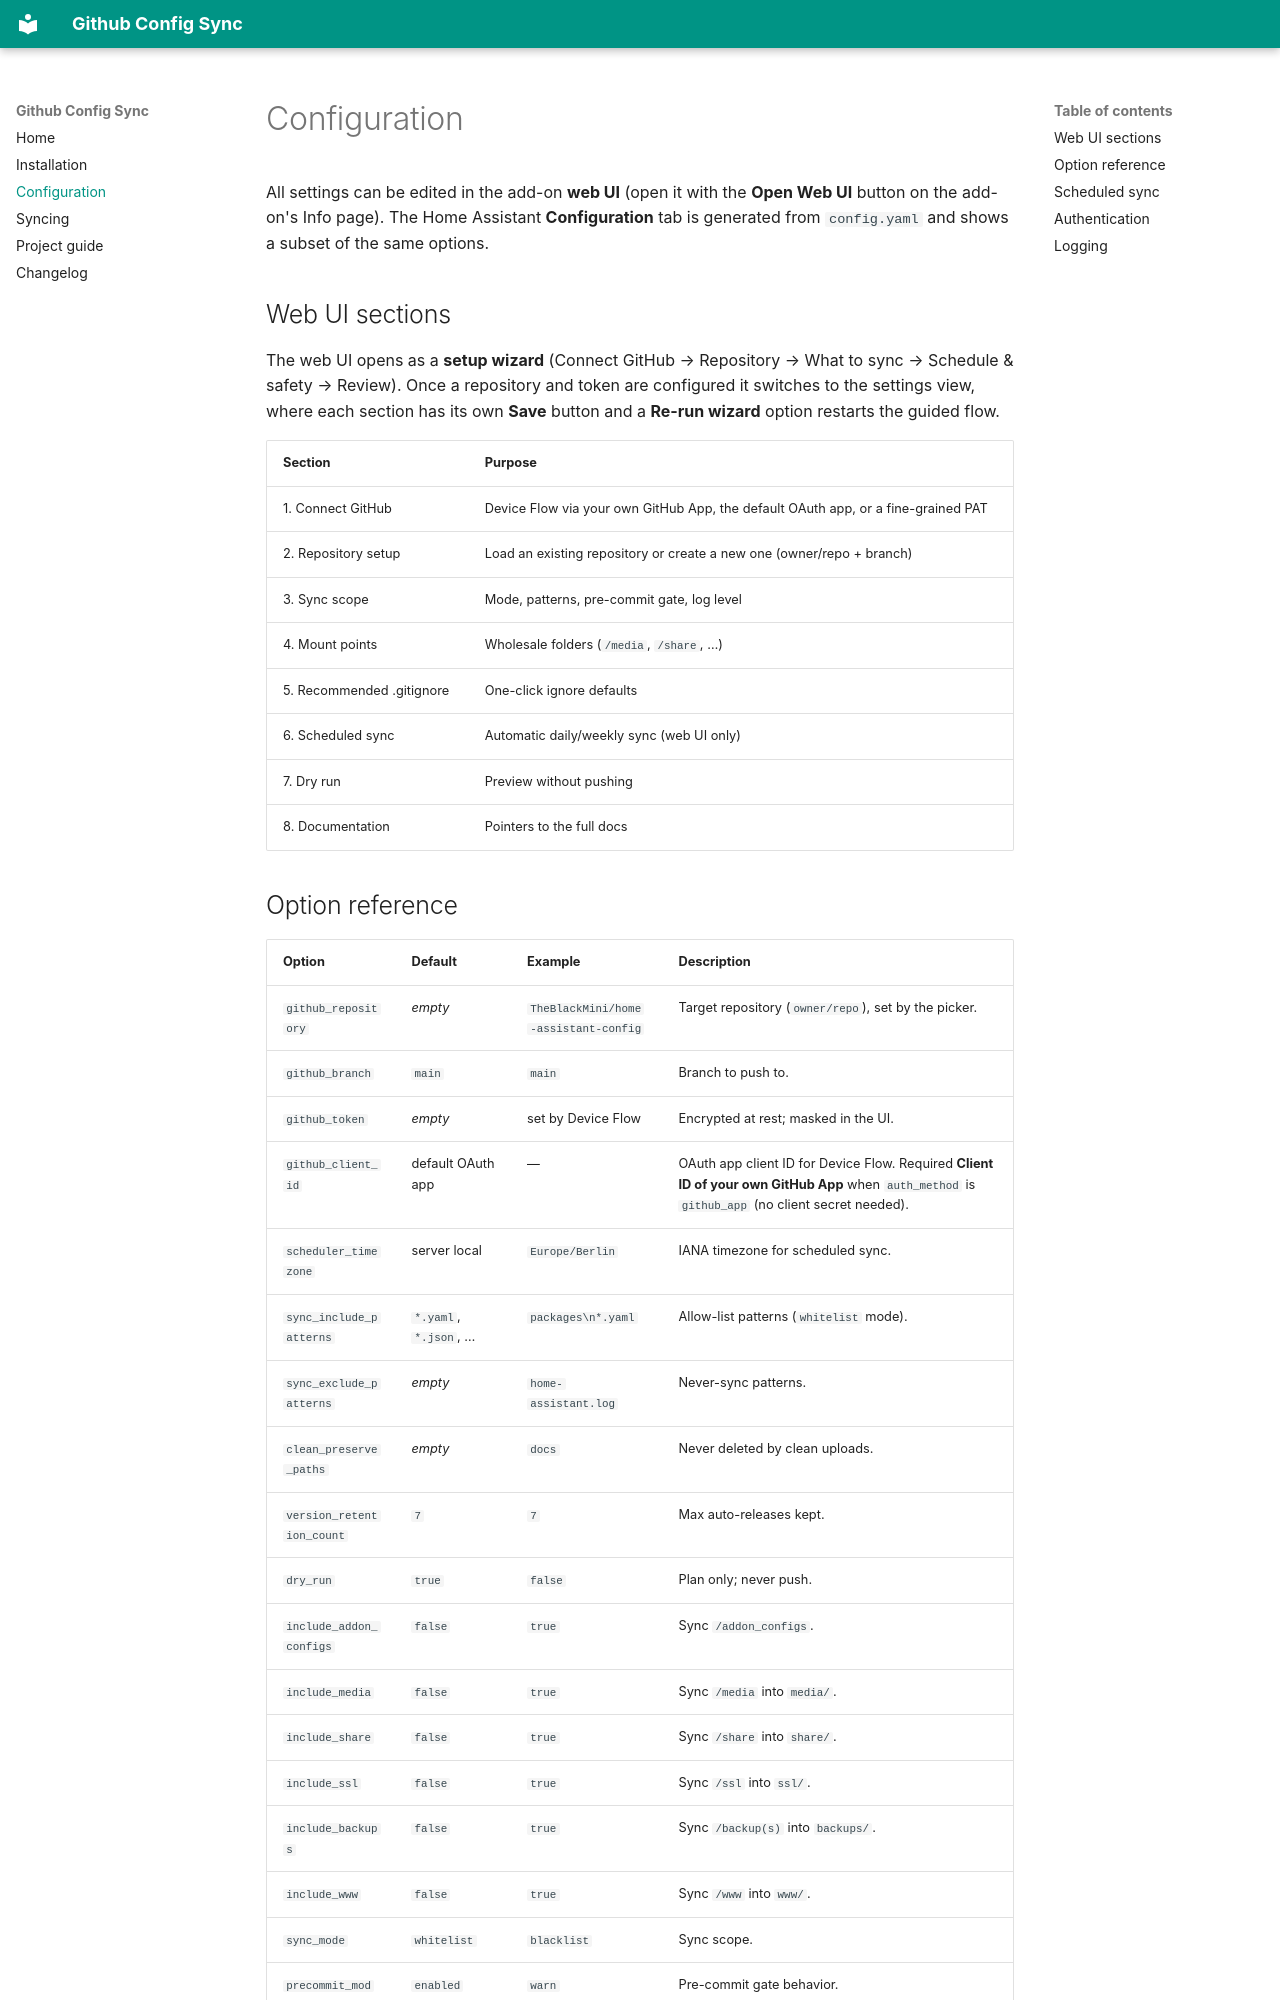

repository: TheBlackMini/GithubConfigSync · page: configuration/index.html · generator: mkdocs

# Configuration

All settings can be edited in the add-on **web UI** (open it with the **Open Web UI** button on the add-on's Info page). The Home Assistant **Configuration** tab is generated from `config.yaml` and shows a subset of the same options.

## Web UI sections

The web UI opens as a **setup wizard** (Connect GitHub → Repository → What to sync → Schedule & safety → Review). Once a repository and token are configured it switches to the settings view, where each section has its own **Save** button and a **Re-run wizard** option restarts the guided flow.

| Section | Purpose |
|---|---|
| 1. Connect GitHub | Device Flow via your own GitHub App, the default OAuth app, or a fine-grained PAT |
| 2. Repository setup | Load an existing repository or create a new one (owner/repo + branch) |
| 3. Sync scope | Mode, patterns, pre-commit gate, log level |
| 4. Mount points | Wholesale folders (`/media`, `/share`, …) |
| 5. Recommended .gitignore | One-click ignore defaults |
| 6. Scheduled sync | Automatic daily/weekly sync (web UI only) |
| 7. Dry run | Preview without pushing |
| 8. Documentation | Pointers to the full docs |

## Option reference

| Option | Default | Example | Description |
|---|---|---|---|
| `github_repository` | _empty_ | `TheBlackMini/home-assistant-config` | Target repository (`owner/repo`), set by the picker. |
| `github_branch` | `main` | `main` | Branch to push to. |
| `github_token` | _empty_ | set by Device Flow | Encrypted at rest; masked in the UI. |
| `github_client_id` | default OAuth app | — | OAuth app client ID for Device Flow. Required **Client ID of your own GitHub App** when `auth_method` is `github_app` (no client secret needed). |
| `scheduler_timezone` | server local | `Europe/Berlin` | IANA timezone for scheduled sync. |
| `sync_include_patterns` | `*.yaml`, `*.json`, … | `packages\n*.yaml` | Allow-list patterns (`whitelist` mode). |
| `sync_exclude_patterns` | _empty_ | `home-assistant.log` | Never-sync patterns. |
| `clean_preserve_paths` | _empty_ | `docs` | Never deleted by clean uploads. |
| `version_retention_count` | `7` | `7` | Max auto-releases kept. |
| `dry_run` | `true` | `false` | Plan only; never push. |
| `include_addon_configs` | `false` | `true` | Sync `/addon_configs`. |
| `include_media` | `false` | `true` | Sync `/media` into `media/`. |
| `include_share` | `false` | `true` | Sync `/share` into `share/`. |
| `include_ssl` | `false` | `true` | Sync `/ssl` into `ssl/`. |
| `include_backups` | `false` | `true` | Sync `/backup(s)` into `backups/`. |
| `include_www` | `false` | `true` | Sync `/www` into `www/`. |
| `sync_mode` | `whitelist` | `blacklist` | Sync scope. |
| `precommit_mode` | `enabled` | `warn` | Pre-commit gate behavior. |
| `log_level` | `INFO` | `DEBUG` | Log verbosity. |
